Run: headless pygame with SDL's dummy video driver; simulated clock (each Clock.tick advances the game by its frame time, no real sleeping); random seed 0; keys injected as events and as key.get_pressed() state; mouse plan: one left click at the window centre at the start of phase 2, then a move to the lower-right quarter at the start of phase 3.
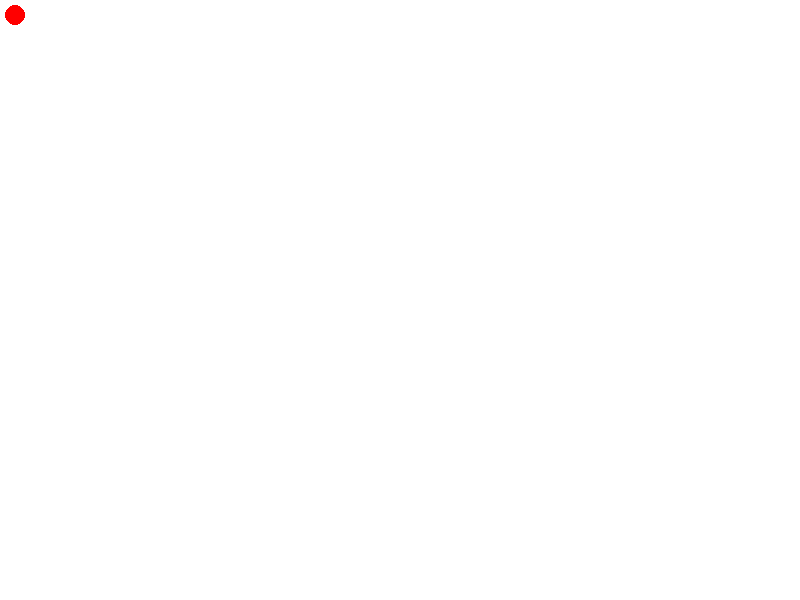
Frame 1 of 4 · flips 1–60 · no input
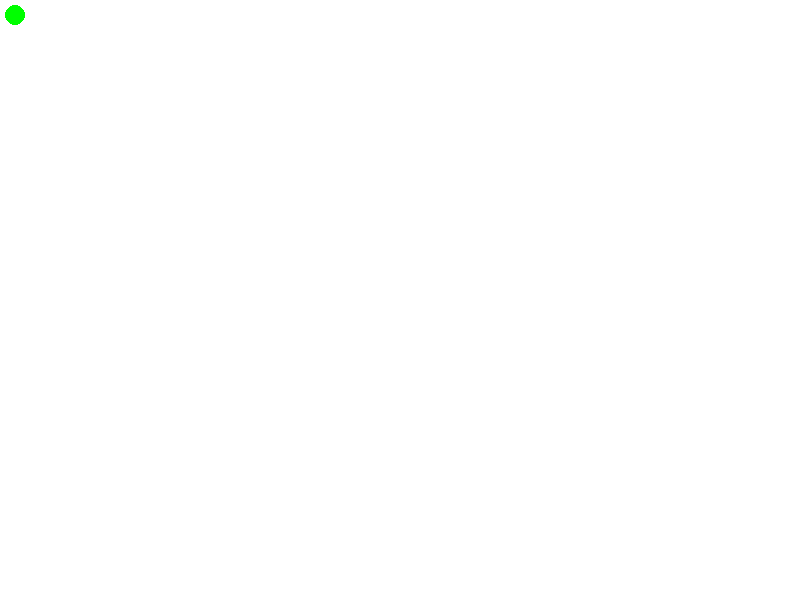
Frame 2 of 4 · flips 61–180 · clicked the window centre · tapped SPACE, RETURN · held RIGHT (→), D
Frame 3 of 4 · flips 181–300 · moved the mouse to the lower-right quarter · held DOWN (↓), S · screen unchanged from frame 2, image omitted
Frame 4 of 4 · flips 301–420 · held LEFT (←), A, UP (↑), W · screen same as frame 1, image omitted

The pygame program that drew these frames:

import pygame
from pygame.locals import *
import math

pygame.init()
screen=pygame.display.set_mode((800, 600))
canvas=pygame.Surface(screen.get_size())
canvas.fill((255, 255, 255))
running = True
drawing = False
points=[]
mode="brush"
colors=[(255,0, 0), (0, 255, 0), (0, 0, 255)]
color=0
previous_pos=0
x=5
while running:
    screen.fill((255, 255, 255))
    screen.blit(canvas, (0, 0))
    for event in pygame.event.get():
        if event.type==QUIT:
            running=False

        elif event.type==MOUSEBUTTONDOWN:
            if event.button==1:
                drawing=True
                start_pos=event.pos
        elif event.type==MOUSEMOTION:
            current_pos=event.pos
            if drawing:
                if mode=="brush": 
                    if previous_pos: pygame.draw.line(canvas, colors[color], previous_pos, current_pos, x)
                    else: pygame.draw.line(canvas, colors[color], start_pos, current_pos, x)
                if mode=="eraser": 
                    if previous_pos: pygame.draw.line(canvas, (255, 255, 255), previous_pos, current_pos, x)
                    else: pygame.draw.line(canvas, (255, 255, 255), start_pos, current_pos, x)
                if mode=="brush" or mode=="eraser": previous_pos=current_pos
        elif event.type==MOUSEBUTTONUP:
            if event.button==1:
                drawing=False
                end_pos=event.pos
                if mode=="circle": pygame.draw.circle(canvas, colors[color], ((start_pos[0]+end_pos[0])/2, (start_pos[1]+end_pos[1])/2), math.sqrt((start_pos[0]-end_pos[0])**2+(start_pos[1]-end_pos[1])**2)/2)
                if mode=="rect": pygame.draw.rect(canvas, colors[color], (min(start_pos[0], end_pos[0]), min(start_pos[1], end_pos[1]), abs(start_pos[0]-end_pos[0]), abs(start_pos[1]-end_pos[1])))
        elif event.type==KEYDOWN:
            if event.key==K_c: mode="circle"
            if event.key==K_r: mode="rect"
            if event.key==K_b: mode="brush"
            if event.key==K_e: mode="eraser"
            if event.key==K_RIGHT: color=(color+1)%len(colors)
            if event.key==K_LEFT: color=(color-1)%len(colors)
            if event.key==K_UP: x+=1
            if event.key==K_DOWN: x-=1
    if drawing:
        if mode=="circle": pygame.draw.circle(screen, colors[color], ((start_pos[0]+current_pos[0])/2, (start_pos[1]+current_pos[1])/2), math.sqrt((start_pos[0]-current_pos[0])**2+(start_pos[1]-current_pos[1])**2)/2)
        if mode=="rect": pygame.draw.rect(screen, colors[color], (min(start_pos[0], current_pos[0]), min(start_pos[1], current_pos[1]), abs(start_pos[0]-current_pos[0]), abs(start_pos[1]-current_pos[1])))
    pygame.draw.circle(screen, colors[color], (15, 15), 10)
    
    pygame.display.flip()
pygame.quit()
